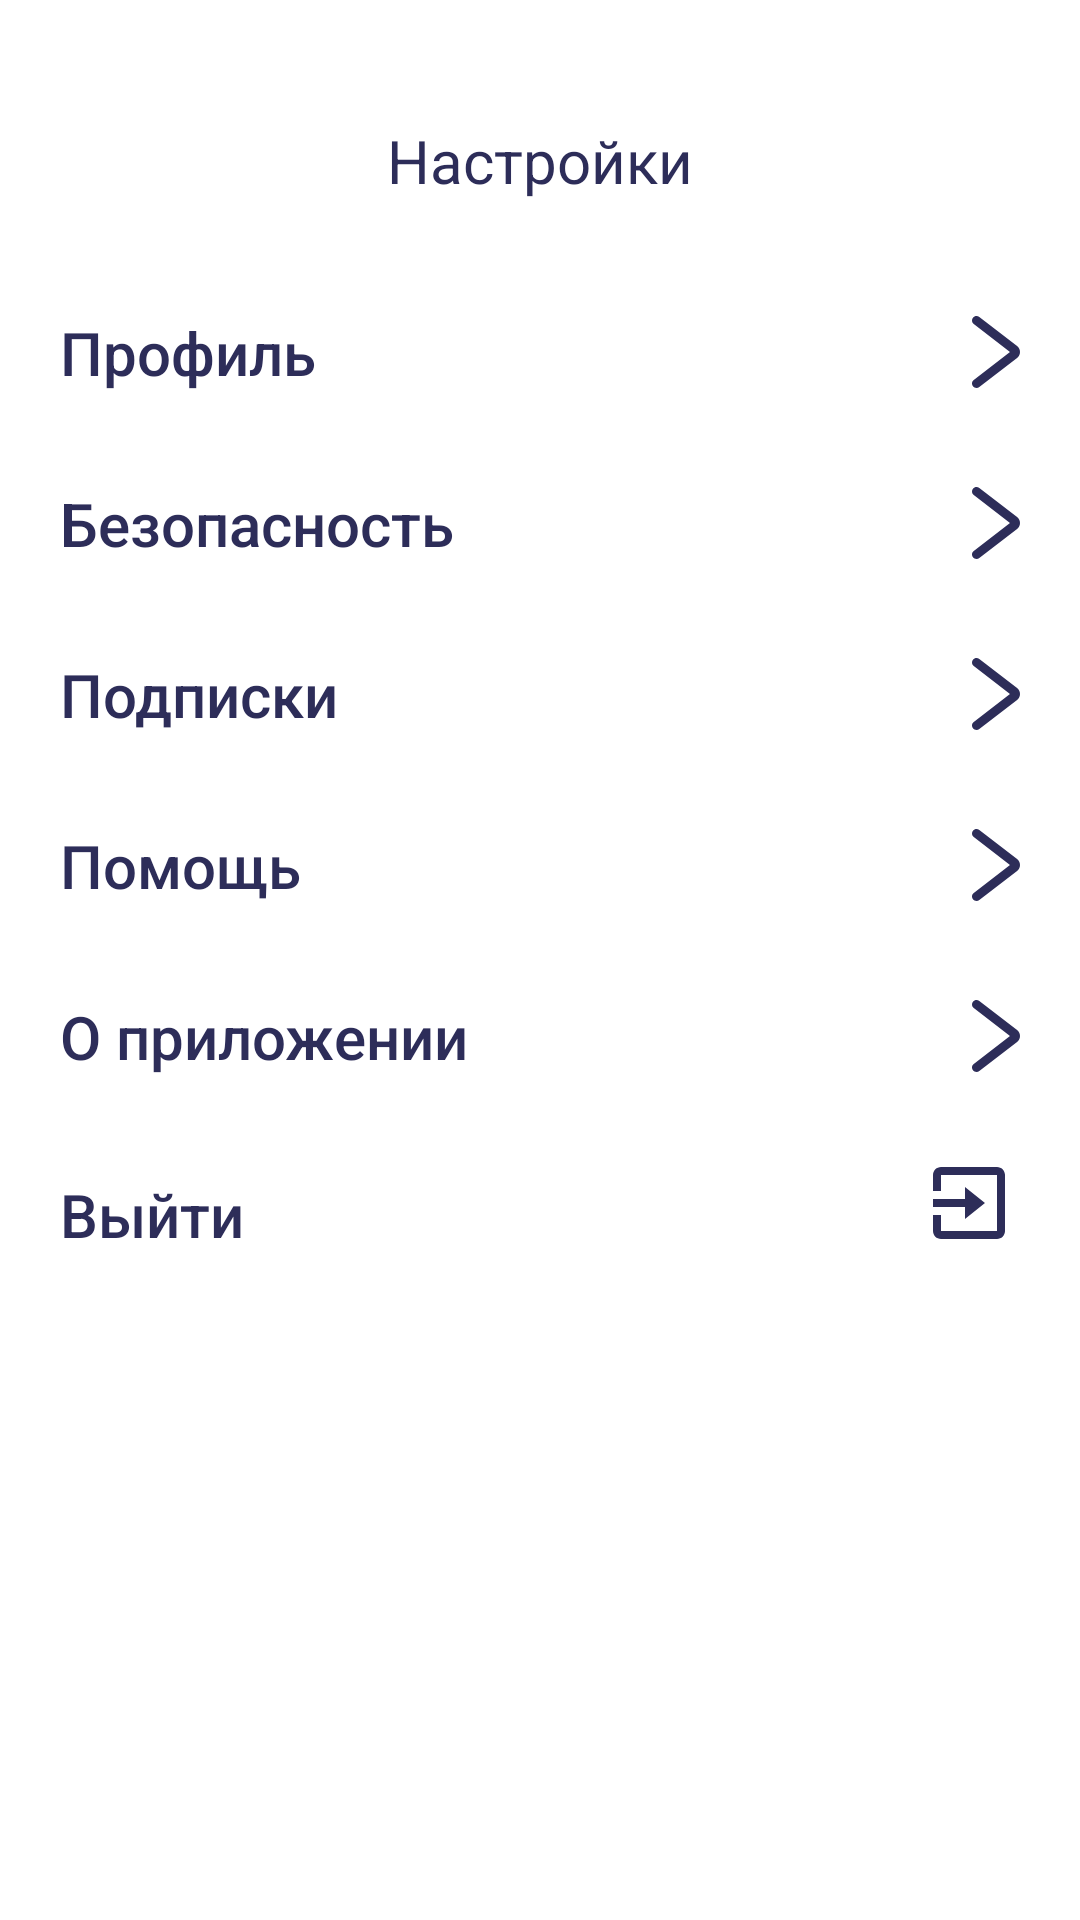

Write the Android layout XML for this screen, with the resource values it uses.
<!-- AndroidManifest.xml: application theme Theme.Proevent.NoActionBar.Splash -->
<!-- res/layout/fragment_settings.xml -->
<?xml version="1.0" encoding="utf-8"?>
<LinearLayout xmlns:android="http://schemas.android.com/apk/res/android"
    xmlns:app="http://schemas.android.com/apk/res-auto"
    xmlns:tools="http://schemas.android.com/tools"
    android:layout_width="match_parent"
    android:layout_height="match_parent"
    android:background="@color/white"
    android:orientation="vertical">

    <TextView
        fontPath="@string/default_font_bold_path"
        android:layout_width="match_parent"
        android:layout_height="66dp"
        android:gravity="center_horizontal"
        android:paddingTop="40dp"
        android:text="@string/settings_title"
        android:textColor="@color/ProEvent_blue_800"
        android:textSize="20sp"
        tools:ignore="MissingPrefix" />

    <ScrollView
        android:layout_width="match_parent"
        android:layout_height="0dp"
        android:layout_marginTop="23dp"
        android:layout_weight="1">

        <LinearLayout
            android:layout_width="match_parent"
            android:layout_height="wrap_content"
            android:background="@color/white"
            android:orientation="vertical">

            <com.google.android.material.button.MaterialButton
                android:id="@+id/account"
                style="@style/ProEventSettingsButtonItem"
                android:text="@string/account_text" />

            <com.google.android.material.button.MaterialButton
                android:id="@+id/security"
                style="@style/ProEventSettingsButtonItem"
                android:text="@string/security_text" />

            <com.google.android.material.button.MaterialButton
                android:id="@+id/subscriptions"
                style="@style/ProEventSettingsButtonItem"
                android:text="@string/subscriptions_text" />

            <com.google.android.material.button.MaterialButton
                android:id="@+id/help"
                style="@style/ProEventSettingsButtonItem"
                android:text="@string/help" />

            <com.google.android.material.button.MaterialButton
                android:id="@+id/about"
                style="@style/ProEventSettingsButtonItem"
                android:text="@string/about_text" />

            <com.google.android.material.button.MaterialButton
                android:id="@+id/logout"
                style="@style/ProEventSettingsButtonItem"
                android:text="@string/logout_text"
                app:icon="@drawable/ic_logout" />
        </LinearLayout>
    </ScrollView>
</LinearLayout>
<!-- resources referenced by this layout -->
<resources>
  <color name="ProEvent_blue_800">#2D2D59</color>
  <!-- drawable ic_logout (drawable) -->
  <vector xmlns:android="http://schemas.android.com/apk/res/android"
      android:width="33dp"
      android:height="32dp"
      android:viewportWidth="33"
      android:viewportHeight="32">
    <path
        android:pathData="M25.3353,0H6.6686C5.1979,0 4.0019,1.196 4.0019,2.6667V8H6.6686V2.6667H25.3353V21.3333H6.6686V16H4.0019V21.3333C4.0019,22.804 5.1979,24 6.6686,24H25.3353C26.806,24 28.002,22.804 28.002,21.3333V2.6667C28.002,1.196 26.8046,0 25.3353,0Z"
        android:fillColor="#282858"/>
    <path
        android:pathData="M14.6667,17.3333L21.3333,12L14.6667,6.6666V10.668H4V13.3346H14.6667V17.3333Z"
        android:fillColor="#282858"/>
  </vector>
  <string name="about_text">О приложении</string>
  <string name="account_text">Профиль</string>
  <string name="default_font_bold_path">fonts/Inter-Bold.ttf</string>
  <string name="help">Помощь</string>
  <string name="logout_text">Выйти</string>
  <string name="security_text">Безопасность</string>
  <string name="settings_title">Настройки</string>
  <string name="subscriptions_text">Подписки</string>
  <style name="Theme.Proevent.NoActionBar.Splash">
          <item name="colorPrimaryVariant">@color/ProEvent_blue_900</item>
          <item name="android:navigationBarColor">@color/ProEvent_blue_900</item>
          <item name="android:windowBackground">@drawable/splash_background_drawable</item>
          <item name="android:windowLightStatusBar">false</item>
          <item name="android:windowLightNavigationBar" tools:targetApi="o_mr1">false</item> 
      </style>
  <color name="ProEvent_white">#FFFFFFFF</color>
  <color name="PE_blue_gray_light">#FFDEDEED</color>
  <string name="default_font_path">fonts/Inter-Regular.ttf</string>
  <!-- drawable ic_go_to (drawable) -->
  <vector xmlns:android="http://schemas.android.com/apk/res/android"
      android:width="16dp"
      android:height="24dp"
      android:viewportWidth="16"
      android:viewportHeight="24">
    <path
        android:pathData="M0.3186,0.5792C0.8313,-0.0748 1.7814,-0.1926 2.4406,0.316L15.027,10.0267C16.3243,11.0276 16.3243,12.9726 15.027,13.9734L2.4406,23.6841C1.7814,24.1927 0.8313,24.0749 0.3186,23.421C-0.1941,22.7671 -0.0754,21.8246 0.5839,21.316L12.6587,12.0001L0.5839,2.6841C-0.0754,2.1755 -0.1941,1.2331 0.3186,0.5792Z"
        android:fillColor="#282858"
        android:fillType="evenOdd"/>
  </vector>
  <color name="ProEvent_blue_900">#121233</color>
  <!-- drawable splash_background_drawable (drawable) -->
  <?xml version="1.0" encoding="utf-8"?>
  <layer-list xmlns:android="http://schemas.android.com/apk/res/android"
      android:opacity="opaque">
  
      
      
      
      
      
      
  
      <item>
          <shape>
              <solid android:color="@color/ProEvent_blue_800" />
          </shape>
      </item>
  
  
  
  
  
      
      
      
  
      <item
          android:drawable="@drawable/splash_screen_foreground"
          android:gravity="center" />
  </layer-list>
  <!-- not gathered from this repository: default colours our renderer supplied (Android Studio template values) -->
  <color name="white">#FFFFFFFF</color>
</resources>
